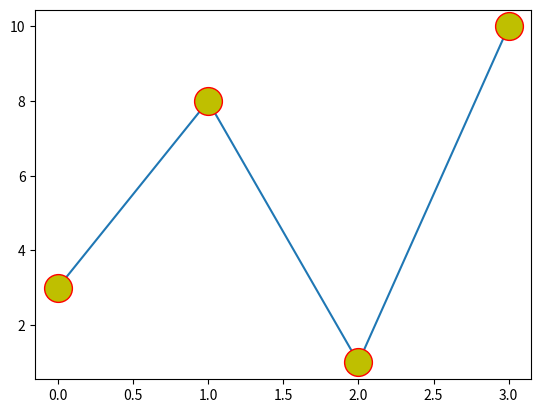

Python code for this plot:
# markers means symbole as mark like point as a,b,c,d point show in graph
# you can use argument marker to emphasize each point with specified marker.anyting marker="string anything".

import matplotlib.pyplot as plt
import numpy as np
ypoints=np.array([3,8,1,10])
# plt.plot(ypoints,marker='o')
# # plt.plot(ypoints,marker='*')
# plt.show()

# format strings 'fmt' means marker|line|color
import matplotlib.pyplot as plt
import numpy as np
ypoints=np.array([3,8,1,10])
# plt.plot(ypoints,'o:g')
# plt.show()
# here r is color and :colon means doted line

## line reference
# - solid line
# : doted line
# -- dashed line
# -. dashline/doted line

## Color reference
# r red
# g green
# b blue
# c cyan
# m magenta
# y yellow
# k black
# w white
# ya use #(hach) value if remember hai to.

## marker size-(ms)
import matplotlib.pyplot as plt
import numpy as np
ypoints=np.array([3,8,1,10])
# plt.plot(ypoints,marker='o',ms = 20)
# plt.show()

## marker edge color - (mec)
import matplotlib.pyplot as plt
import numpy as np
ypoints=np.array([3,8,1,10])
# plt.plot(ypoints,marker='o',ms = 20, mec='y')
# plt.show()

## marker face color - (mfc)
import matplotlib.pyplot as plt
import numpy as np
ypoints=np.array([3,8,1,10])
plt.plot(ypoints,marker='o',ms = 20, mfc='y',mec='r')
plt.show()

